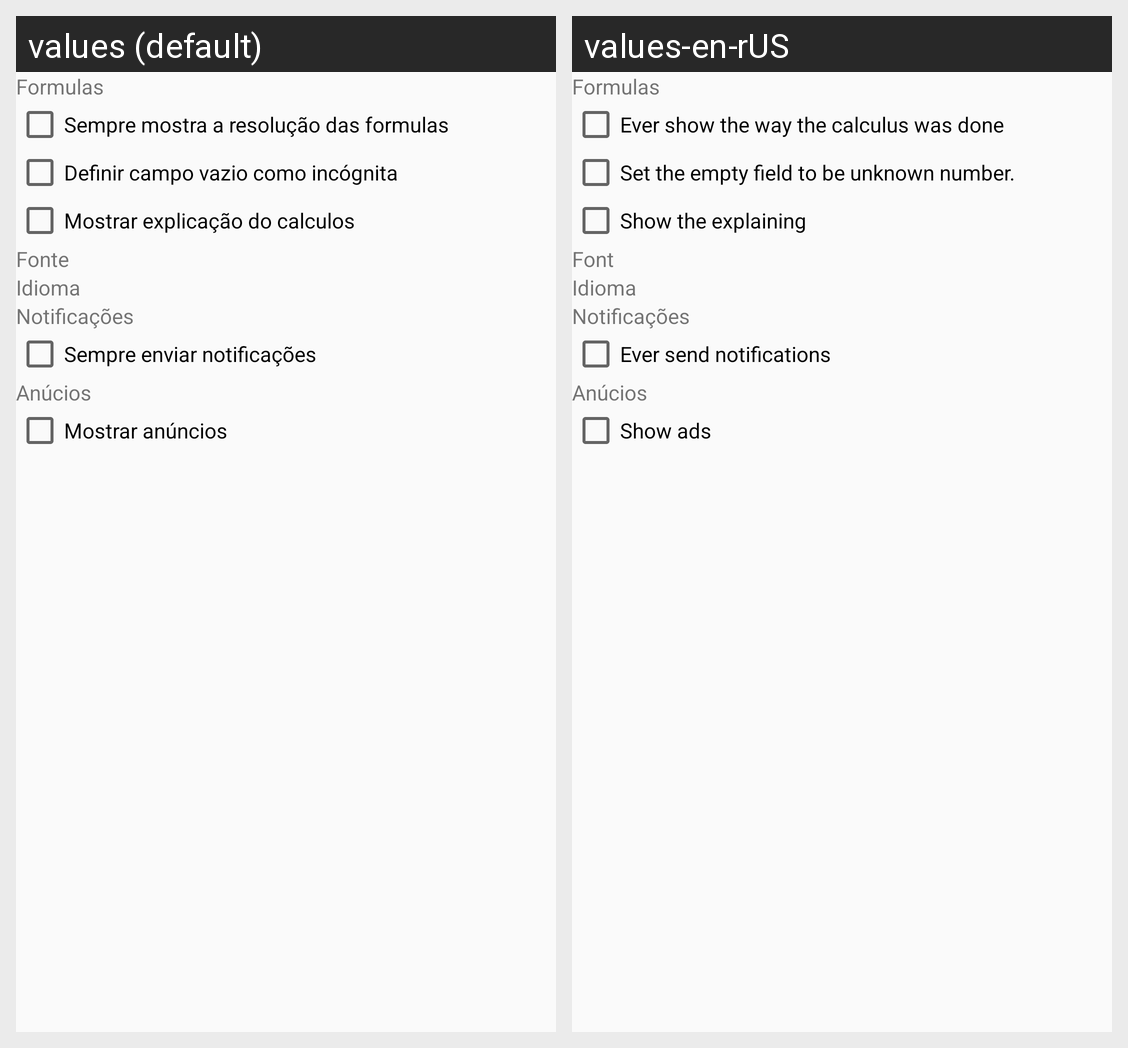

For this localized Android screen grid, give each drawn string resource with its value in every locale shown.
Android screen res/layout/activity_configuracoes.xml rendered under 2 locales, left to right: values (default), values-en-rUS. Device: Nexus 5 (rendered at 1080×1920; each locale shown at half size, 540×960, under a caption strip naming it); theme AppTheme.
Strings drawn on this screen, with the default value and each locale's value (text and hints the layout hard-codes, and strings that could not be matched under every locale, appear in the picture but are not listed):

form
  values: Formulas
  values-en-rUS: Formulas

sempre_Calc
  values: Sempre mostra a resolução das formulas
  values-en-rUS: Ever show the way the calculus was done

camp_ico
  values: Definir campo vazio como incógnita
  values-en-rUS: Set the empty field to be unknown number.

calc_config
  values: Mostrar explicação do calculos
  values-en-rUS: Show the explaining

font
  values: Fonte
  values-en-rUS: Font

not_config
  values: Sempre enviar notificações
  values-en-rUS: Ever send notifications

ads_config
  values: Mostrar anúncios
  values-en-rUS: Show ads
